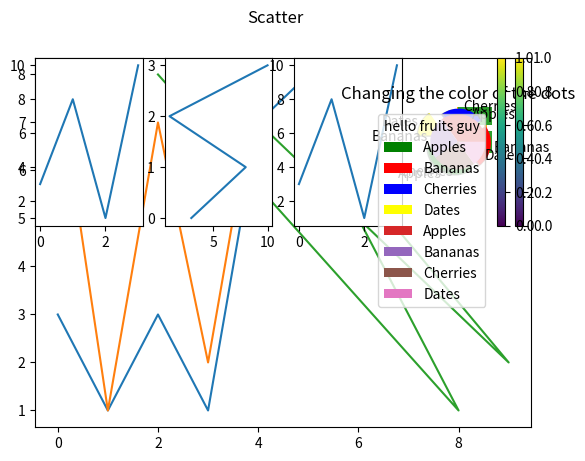

The matplotlib source for this figure:
import matplotlib.pyplot as plt
import numpy as np

x_point = np.array([0, 8])
y_point = np.array([0, 250])

# plt.plot(x_point, y_point)
# plt.show()


# 2] multiple points
x_point1 = [1, 2, 6, 10]
y_point1 = [3, 8, 1, 5]
# plt.plot(x_point1,y_point1)
# plt.show()


"""

3] Markers

        - You can use the keyword argument marker to emphasize each point with a specified marker:
        - syntax
                plt.plot(marker='values')
            values = [h,p,+,*,o] etc
"""
y_point2 = np.array([3, 5, 1, 9, 7, 3])
# plt.plot(y_point2, marker="h")  # also we can set marker as [o,+,*,P,d,h,H,D,p,1,2,3] etc. which has some mean
# plt.show()


"""3.1] lines
        syntax = i] linestyle / ls

        '-' 	Solid line
        ':' 	Dotted line
        '--' 	Dashed line
        '-.' 	Dashed/dotted line


    3.2] colour / syntax = i] 'mec'/ 'markeredgecolor ' === for marker edge
                          ii] 'markerfacecolor' / 'mfc'   ===  change colour of the faces
                          iii] color/c
        'r' 	Red
        'g' 	Green
        'b' 	Blue
        'c' 	Cyan
        'm' 	Magenta
        'y' 	Yellow
        'k' 	Black
        'w' 	White

    3.3] marker size / syntax = 'ms'

"""

# plt.plot([1, 3, 4, 6, 8, 3], [8, 1, 4, 7, 2, 7], 'p--y', ms='10', mec='b', markerfacecolor= 'm')  # yellow == line        edge = black        marker size = 20
# plt.show()


# plt.plot([1, 3, 4, 6, 8, 3], [8, 1, 4, 7, 2, 7], linestyle = ':', color = 'y')           # this will print dotted line
# plt.show()



"""
4] multiple line on single graph
    - syntax:   plt.plot(x1)
                plt.plot(x2)
                plt.plot(x3)

    - simply calling plot function repeatedly



5] marker size / ms
    - change marker size
    - maximum size as per documentation is 20
    - syntax =
                ms= '20'

"""
x1 = np.array([3,1,3,1,7,8])
x2 = np.array([8,1,7,2,8])
x3 = np.array([2,8,5,9,3])
plt.plot(x1)
plt.plot(x2)
plt.plot(x3,x2)
# plt.show()


"""
6] subplot():

    - it takes three argument as input
        -i] row
        -ii] column
        -iii] index

    -syntaxt:
            plt.subplot(row, column, index)

    - if you want 3 column in one row then you must have set column value as 4. similarly
"""
# plot 1:
m = np.array([0, 1, 2, 3])
n = np.array([3, 8, 1, 10])
plt.subplot(2,4,1)
plt.plot(m,n)


# plot 2:
m1 = np.array([3, 8, 1, 10])
n1 = np.array([0, 1, 2, 3])
plt.subplot(2,4,2)
plt.plot(m1,n1)


# plot 3:
m4 = np.array([3, 8, 1, 10])
plt.subplot(2,4,3)
plt.plot(m4)

# plot 4:
m2 = np.array([5, 2, 6, 2])
n2 = np.array([3, 8, 1, 10])
plt.subplot(2,4,4)
plt.suptitle("Scatter")
# plt.plot(m2,n2)
plt.scatter(m2,n2)
plt.colorbar()
plt.show()






"""
7] Color Each Dot

    - You can even set a specific color for each dot by using an array of colors as value for the c argument:
    - c=colors_value
    - colors_value =[value1, value2, value3,... ]

"""


xx = np.array([5,7,8,7,2,17,2,9,4,11,12,9,6])
yy = np.array([99,86,87,88,111,86,103,87,94,78,77,85,86])
colors = np.array(["red","green","blue","yellow","pink","black","orange","purple","beige","brown","gray","cyan","magenta"])
plt.title("Changing the color of the dots")
plt.scatter(xx, yy, c=colors)
plt.colorbar()
plt.show()



xy = np.array([5,7,8,7,2,17,2,9,4,11,12,9,6])
yx = np.array([99,86,87,88,111,86,103,87,94,78,77,85,86])
sizes = np.array([20,50,100,200,500,1000,60,90,10,300,600,800,75])

plt.scatter(xy, yx, s=sizes)
plt.show()



"""
8] bar()
    - With Pyplot, you can use the bar() function to draw bar graphs:
    - it takes two parameter as input such as x and y axis value

    - The bar() and barh() takes the keyword argument color to set the color of the bars

    - barh():
            it display bars in horizontal view



    8.1] bar width
            - The bar() takes the keyword argument width to set the width of the bars:
            - syntax:
                    plt.bar(width= value)

            - Note: For horizontal bars, use height instead of width.


    8.2] color
        plt.bar(x,y,color='orange')

"""
x = ["APPLES", "BANANAS"]
y = [400, 350]
plt.bar(x,y,color='orange',width=0.1)
plt.show()
x = np.array(["A", "B", "C", "D"])
y = np.array([3, 8, 1, 10])

plt.barh(x, y)
plt.show()



""""
9] Histogram:
            - A histogram is a graph showing frequency distributions.

            - It is a graph showing the number of observations within each given interval.

   9.1] Create Histogram

        - In Matplotlib, we use the hist() function to create histograms.
        - the array is sent into the function as an argument.
        - simple program for histogram as follows:

          ==>
            import matplotlib.pyplot as plt
            import numpy as np
            x = np.random.normal(170, 10, 250)
            plt.hist(x)
            plt.show()



10] pie():

    - With Pyplot, you can use the pie() function to draw pie charts
    - syntax
            plt.pie(parameter)

            #:parameter is array of numbers which sum is always = 100

     ===========================================================

11]     parameter of pie() as follows

        11.1]   start angle()
                - by deafault it start from x-axis 
                - default angle is 0
                - syntax:
                            plt.pie(startangle = 90/180) # also we can specify value
        
        11.2]   label
                - label gives extra information about pie diagram
                - syntax:
                            plt.pie(lable= values)
                            
                        #Note: values of the label is size of parameter are passed to it.
                        
        11.3]   Explode
                
                - if you want to take some part of your pie chart out then you can do with explode keyword
                - syntax:
                        plt.pie(explode= value)
                        
                        # here we have to set value which we have to explodeed from pie chart 
                        #value variable contain list as paramter with how much we have to take out in it
                        
                        e.g.    hello= [0.2, 0.2, 0.2, 0.4]         # consider here is 4 value in pie charth
                                plt.pie(exploade = hello)
                        
        11.4]   shadow
                - shadow will show some shadow of pie charth
                - syntax:
                            plt.pie(shadow= True)
                            
                                # here we have to set shadow as true if we want the shadow
                                
        11.5    color
                - this parameter will set the color of pie charth
                - this one take list of color as value
                - syntax:
                        value = [c1,c2,c3,....]
                        plt.pie(color=value)
                        

"""
y = np.array([35, 25, 25, 15])
mylabels = ["Apples", "Bananas", "Cherries", "Dates"]
colorx = ['green','red','b','yellow']
explode_list = [0.2,0.2,0.2,0.5]
plt.pie(y, labels = mylabels, colors=colorx, startangle=180, explode= explode_list, shadow= True)
plt.show()
"""
        function=>
        
        legend():
                    - this function gives detailed information about pie value/slices
                    - syntax:
                            plt.legend()
                            plt.legend(title= 'mytitle')    #this one set some title to our information
                                                            list which is returned by legend() function.

"""


y = np.array([35, 25, 25, 15])
mylabels = ["Apples", "Bananas", "Cherries", "Dates"]

plt.pie(y, labels = mylabels)
plt.legend(title="hello fruits guy")
plt.show()